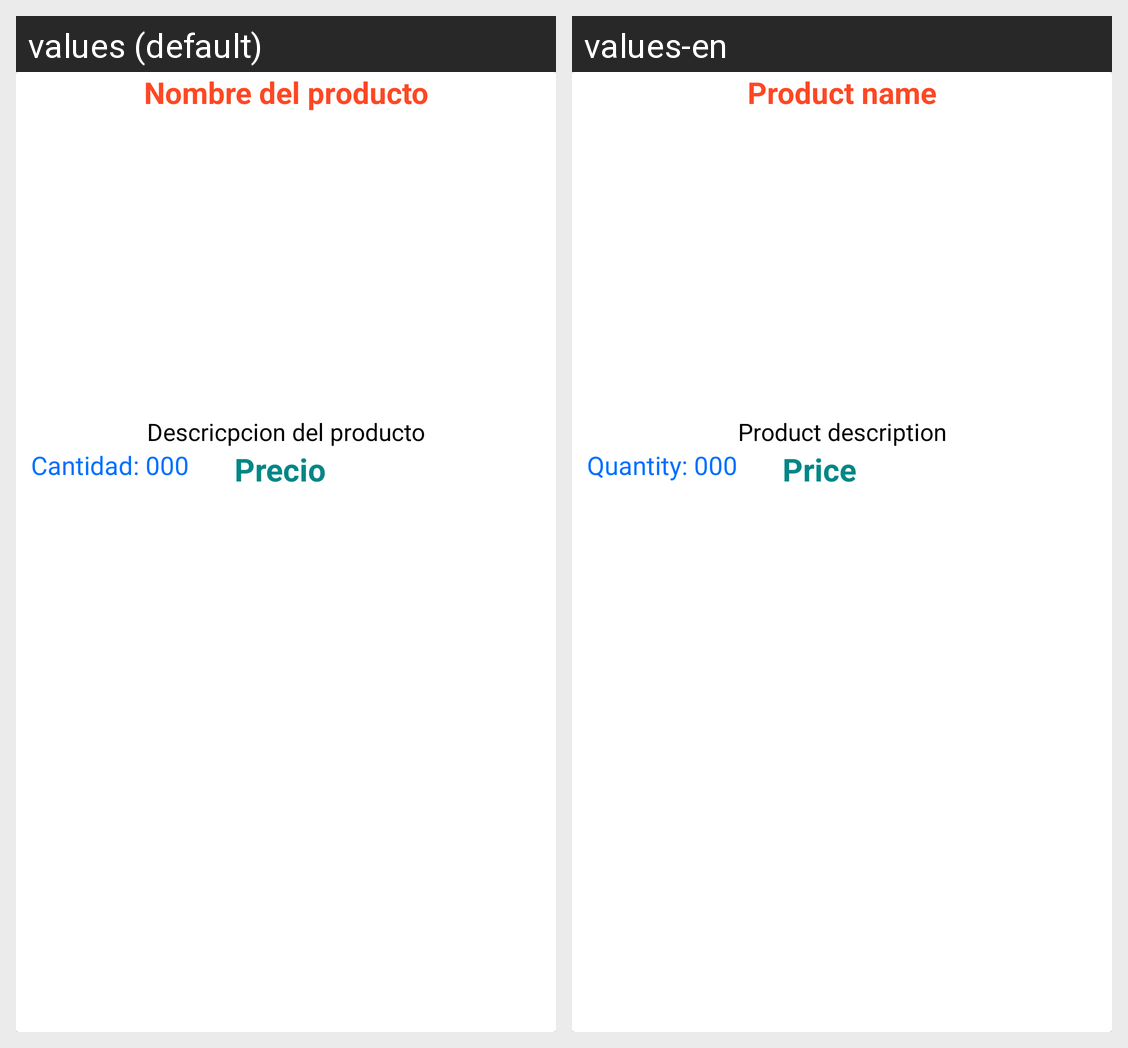

Translations of the strings shown on this Android screen, per locale in the grid:
Android screen res/layout/productos_item_layout.xml rendered under 2 locales, left to right: values (default), values-en. Device: Nexus 5 (rendered at 1080×1920; each locale shown at half size, 540×960, under a caption strip naming it); theme Theme.BeFit.
Strings drawn on this screen, with the default value and each locale's value (text and hints the layout hard-codes, and strings that could not be matched under every locale, appear in the picture but are not listed):

nombre_del_producto
  values: Nombre del producto
  values-en: Product name

descricpcion_del_producto
  values: Descricpcion del producto
  values-en: Product description

cantidad_000
  values: Cantidad: 000
  values-en: Quantity: 000

precio
  values: Precio
  values-en: Price
